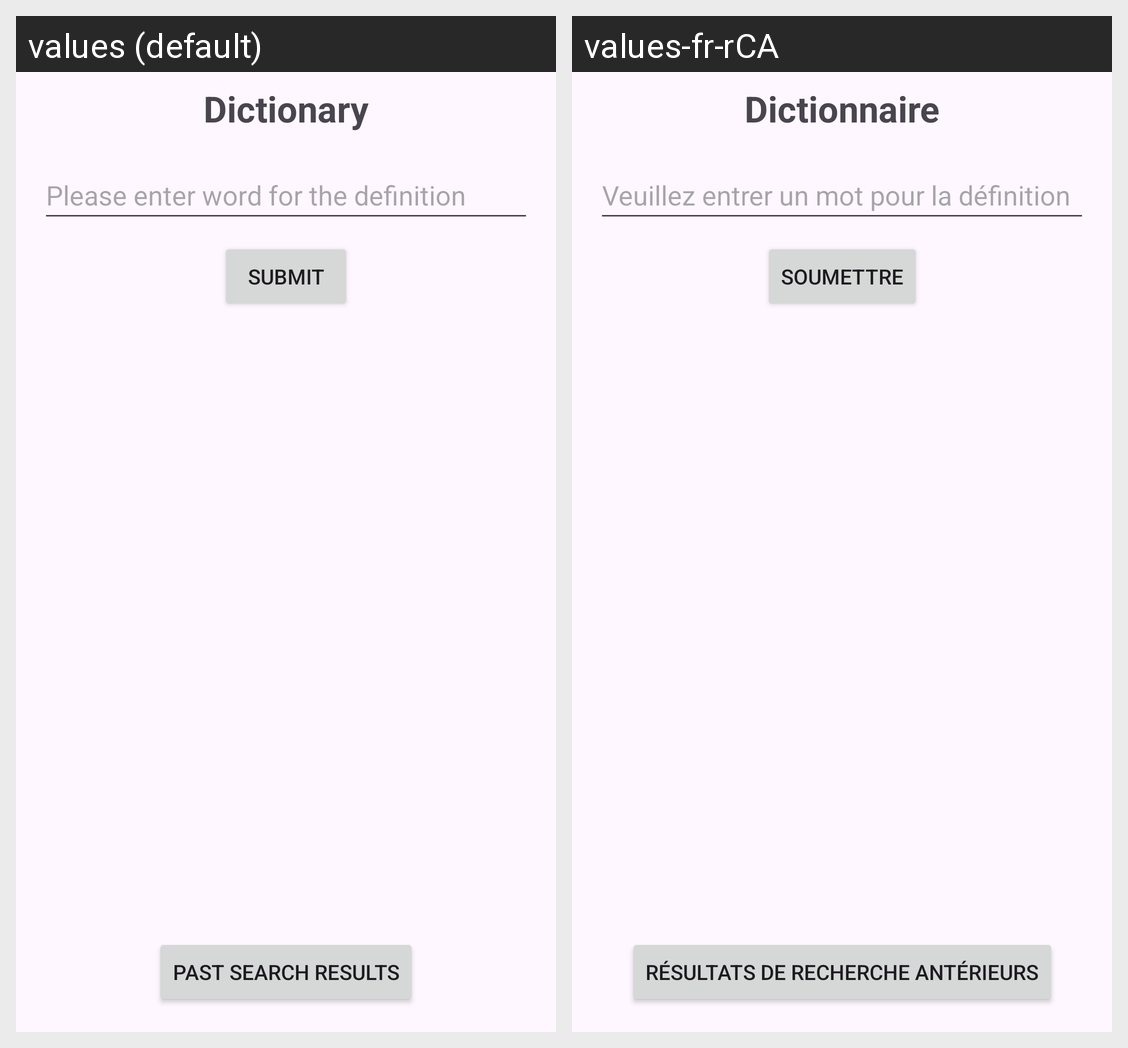

Here is an Android app screen in its default locale and in the app's own translations. Write out the translated-string differences for the strings that appear on this screen.
Android screen res/layout/dictionary.xml rendered under 2 locales, left to right: values (default), values-fr-rCA. Device: Nexus 5 (rendered at 1080×1920; each locale shown at half size, 540×960, under a caption strip naming it); theme Theme.Android_group_project.
Strings drawn on this screen, with the default value and each locale's value (text and hints the layout hard-codes, and strings that could not be matched under every locale, appear in the picture but are not listed):

dictionary
  values: Dictionary
  values-fr-rCA: Dictionnaire

search_hint
  values: Please enter word for the definition
  values-fr-rCA: Veuillez entrer un mot pour la définition

search_button_text
  values: Submit
  values-fr-rCA: Soumettre

view_saved_searches_button_text
  values: Past Search Results
  values-fr-rCA: Résultats de recherche antérieurs
